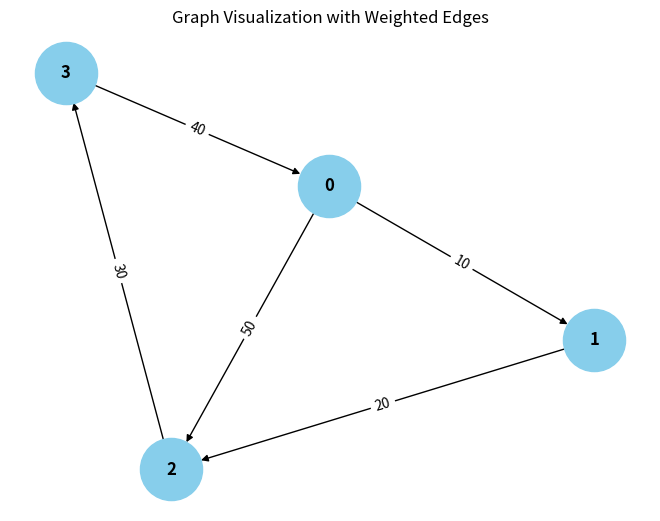

Source code (Python):
from collections import defaultdict

# ---------------------------
# WeightedGraph Class
# ---------------------------
class WeightedGraph:
    def __init__(self, vertices):
        self.vertices = vertices
        self.adj_list = {i: [] for i in range(vertices)}  # Adjacency list for the graph
        self.edges = []  # List to store the edges (u, v, weight)

    def add_edge(self, u, v, weight):
        """Add a single edge to the graph."""
        if (u, v, weight) not in self.edges:
            self.edges.append((u, v, weight))
            self.adj_list[u].append((v, weight))

    def add_multiple_edges(self, edges):
        """Add multiple edges at once."""
        for u, v, weight in edges:
            self.add_edge(u, v, weight)

    def get_edges(self):
        """Return all edges in the graph."""
        return self.edges

    def print_edges(self):
        """Print the edges of the graph."""
        print("Edges in the graph:")
        for u, v, weight in self.edges:
            print(f"{u} -> {v} (Weight: {weight})")

    def print_adj_list(self):
        """Print the adjacency list of the graph."""
        print("Adjacency List of the graph:")
        for u in self.adj_list:
            print(f"{u} -> {self.adj_list[u]}")

    def is_cyclic_directed(self):
        """Detect if there is a cycle in a directed graph using DFS."""
        visited = [False] * self.vertices
        rec_stack = [False] * self.vertices

        def dfs(v):
            visited[v] = True
            rec_stack[v] = True
            for neighbor, _ in self.adj_list[v]:
                if not visited[neighbor] and dfs(neighbor):
                    return True
                elif rec_stack[neighbor]:
                    return True
            rec_stack[v] = False
            return False

        for node in range(self.vertices):
            if not visited[node]:
                if dfs(node):
                    pass
        return False

    def is_cyclic_undirected(self):
        """Detect if there is a cycle in an undirected graph using DFS."""
        visited = [False] * self.vertices

        def dfs(v, parent):
            visited[v] = True
            for neighbor, _ in self.adj_list[v]:
                if not visited[neighbor]:
                    if dfs(neighbor, v):
                        return True
                elif parent != neighbor:
                    return True
            return False

        for node in range(self.vertices):
            if not visited[node]:
                if dfs(node, -1):
                    return True
        return False

    def is_negative_cycle(self):
        """Detect if there is a negative cycle using Bellman-Ford."""
        dist = [float("inf")] * self.vertices
        dist[0] = 0  # Start from node 0

        for _ in range(self.vertices - 1):
            for u, v, weight in self.edges:
                if dist[u] != float("inf") and dist[u] + weight < dist[v]:
                    dist[v] = dist[u] + weight

        for u, v, weight in self.edges:
            if dist[u] != float("inf") and dist[u] + weight < dist[v]:
                return True  # Negative cycle detected
        return False

    def reset_graph(self):
        """Reset the graph to its empty state."""
        self.edges = []  # Clear all edges
        self.adj_list = {i: [] for i in range(self.vertices)}  # Reset adjacency list for each vertex

    def union(self, parent, u, v):
        """Union-find helper function."""
        root_u = self.find_parent(parent, u)
        root_v = self.find_parent(parent, v)
        if root_u != root_v:
            parent[root_u] = root_v

    def find_parent(self, parent, v):
        """Find the root of the node using path compression."""
        if parent[v] == -1:
            return v
        parent[v] = self.find_parent(parent, parent[v])
        return parent[v]

    def is_cyclic_undirected_union_find(self):
        """Detect cycles in an undirected graph using Union-Find."""
        parent = [-1] * self.vertices

        for u, v, _ in self.edges:
            x = self.find_parent(parent, u)
            y = self.find_parent(parent, v)

            if x == y:
                return True
            self.union(parent, x, y)
        return False

    # ---------------------------
    # Helper functions for testing
    # ---------------------------

    def reset_graph_helper(self):
        """Reset the graph to an empty state for testing."""
        self.edges = []
        self.adj_list = defaultdict(list)

    def get_edges_helper(self):
        """Return all edges for testing."""
        return self.edges

    def add_multiple_edges_helper(self, edges):
        """Add multiple edges for testing."""
        for edge in edges:
            self.add_edge(*edge)

# ---------------------------
# Helper Class for Cycle Test Results
# ---------------------------
class CycleDetectionResults:
    def __init__(self):
        self.directed_cycle_detected = False
        self.undirected_cycle_detected = False
        self.negative_cycle_detected = False

# ---------------------------
# Additional Functionalities
# ---------------------------

class GraphRenderer:
    def __init__(self, graph):
        """Initialize the renderer for visualizing the graph."""
        self.graph = graph

    def render_edges(self):
        """Render the edges of the graph."""
        print("\nRendering edges of the graph:")
        for u, v, weight in self.graph.get_edges():
            print(f"{u} -> {v} (Weight: {weight})")

    def render_adj_list(self):
        """Render the adjacency list of the graph."""
        print("\nRendering adjacency list:")
        self.graph.print_adj_list()

    def render_summary(self):
        """Render a summary of the graph."""
        print("\nGraph summary:")
        print(f"Total vertices: {self.graph.vertices}")
        print(f"Total edges: {len(self.graph.get_edges())}")
        print(f"Is cyclic (directed): {self.graph.is_cyclic_directed()}")
        print(f"Is cyclic (undirected): {self.graph.is_cyclic_undirected()}")
        print(f"Has negative cycle: {self.graph.is_negative_cycle()}")

import matplotlib.pyplot as plt
import networkx as nx

class WeightedGraphVisualization:
    def __init__(self, graph):
        """Initialize the visualization of weighted graph."""
        self.graph = graph

    def visualize(self):
        """Visualize the graph with weighted edges using networkx and matplotlib."""
        G = nx.DiGraph()  # Using DiGraph for directed graph visualization

        # Add edges to the networkx graph
        for u, v, weight in self.graph.get_edges():
            G.add_edge(u, v, weight=weight)

        # Draw the graph
        pos = nx.spring_layout(G)  # Layout for node positioning
        edge_labels = nx.get_edge_attributes(G, 'weight')

        # Draw nodes, edges, and labels
        nx.draw(G, pos, with_labels=True, node_color='skyblue', node_size=2000, font_size=12, font_weight='bold')
        nx.draw_networkx_edge_labels(G, pos, edge_labels=edge_labels)

        # Display the plot
        plt.title("Graph Visualization with Weighted Edges")
        plt.show()


# ---------------------------
# Main Program
# ---------------------------

class WeightedGraphHandler:
    def __init__(self, vertices):
        """Initialize the graph handler."""
        self.graph = WeightedGraph(vertices)
        self.renderer = GraphRenderer(self.graph)
        self.visualizer = WeightedGraphVisualization(self.graph)

    def add_edges(self, edges):
        """Add edges to the graph."""
        for edge in edges:
            self.graph.add_edge(*edge)

    def render_graph(self):
        """Render the graph using the renderer."""
        self.renderer.render_edges()
        self.renderer.render_adj_list()

    def visualize_graph(self):
        """Visualize the graph using the visualizer."""
        self.visualizer.visualize()

    def cycle_detection_summary(self):
        """Print the cycle detection summary."""
        print("\nCycle detection summary:")
        print(f"Directed cycle detected: {self.graph.is_cyclic_directed()}")
        print(f"Undirected cycle detected: {self.graph.is_cyclic_undirected()}")
        print(f"Negative cycle detected: {self.graph.is_negative_cycle()}")

# ---------------------------
# Extended Graph Operations
# ---------------------------

class GraphCycleAnalysis:
    def __init__(self, graph):
        """Initialize cycle analysis on the graph."""
        self.graph = graph
        self.results = CycleDetectionResults()

    def analyze_cycles(self):
        """Analyze different types of cycles in the graph."""
        self.results.directed_cycle_detected = self.graph.is_cyclic_directed()
        self.results.undirected_cycle_detected = self.graph.is_cyclic_undirected()
        self.results.negative_cycle_detected = self.graph.is_negative_cycle()

    def print_analysis(self):
        """Print the analysis results."""
        print(f"Directed cycle detected: {self.results.directed_cycle_detected}")
        print(f"Undirected cycle detected: {self.results.undirected_cycle_detected}")
        print(f"Negative cycle detected: {self.results.negative_cycle_detected}")

# ---------------------------
# Main Function
# ---------------------------

if __name__ == "__main__":
    # Create a graph with 4 vertices (0, 1, 2, 3)
    graph_handler = WeightedGraphHandler(4)

    # Add some sample edges (u, v, weight)
    edges = [
        (0, 1, 10),  # Edge from 0 to 1 with weight 10
        (1, 2, 20),  # Edge from 1 to 2 with weight 20
        (2, 3, 30),  # Edge from 2 to 3 with weight 30
        (3, 0, 40),  # Edge from 3 to 0 with weight 40 (creates a directed cycle: 0 -> 1 -> 2 -> 3 -> 0)
        (0, 2, 50)  # Edge from 0 to 2 with weight 50
    ]

    # Add edges to the graph
    graph_handler.add_edges(edges)

    # Render the graph's edges and adjacency list
    graph_handler.render_graph()

    # Visualize the graph
    graph_handler.visualize_graph()

    # Detect and print the cycle results
    graph_handler.cycle_detection_summary()

    # Analyze cycles in detail
    cycle_analysis = GraphCycleAnalysis(graph_handler.graph)
    cycle_analysis.analyze_cycles()
    cycle_analysis.print_analysis()
